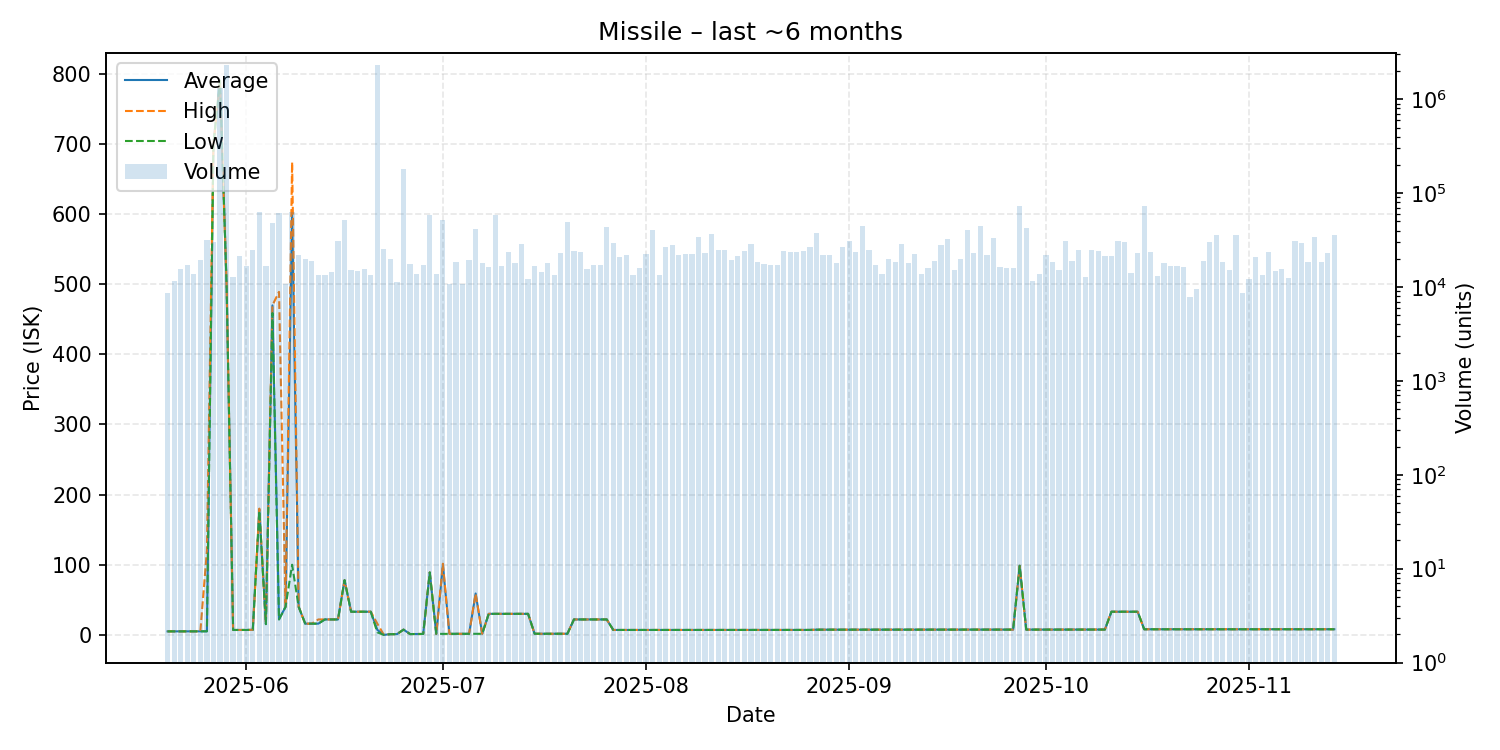

Source data for this figure (header and first rows):
date, average, highest, lowest, order_count, volume
2025-05-20, 5.0, 5.0, 5.0, 95, 8655
2025-05-21, 5.0, 5.0, 5.0, 110, 11571
2025-05-22, 5.0, 5.0, 5.0, 89, 15487
2025-05-23, 5.0, 5.0, 5.0, 118, 17089
2025-05-24, 5.0, 5.0, 5.0, 135, 13651
2025-05-25, 5.0, 5.0, 5.0, 148, 19233
2025-05-26, 5.08, 120.0, 5.07, 130, 31996
2025-05-27, 700.0, 700.0, 700.0, 113, 30060
2025-05-28, 790.0, 790.0, 790.0, 130, 1327038
2025-05-29, 500.0, 500.0, 500.0, 123, 2339517
2025-05-30, 7.0, 7.0, 7.0, 105, 12913
2025-05-31, 7.01, 7.01, 7.01, 137, 21287
2025-06-01, 7.01, 7.01, 7.01, 112, 16937
2025-06-02, 7.21, 7.22, 7.19, 128, 24678
2025-06-03, 178.2, 180.0, 176.9, 161, 63281
2025-06-04, 15.31, 15.31, 15.31, 103, 16866
2025-06-05, 469.7, 469.8, 458.8, 124, 47771
2025-06-06, 22.13, 489.0, 22.0, 145, 62111
2025-06-07, 40.0, 40.0, 40.0, 111, 10871
2025-06-08, 599.9, 673.9, 100.0, 176, 62725
2025-06-09, 40.0, 40.0, 40.0, 141, 21996
2025-06-10, 16.0, 16.0, 16.0, 142, 19675
2025-06-11, 16.0, 16.0, 16.0, 127, 18901
2025-06-12, 16.03, 22.0, 16.01, 101, 13528
2025-06-13, 22.0, 22.0, 22.0, 83, 13403
2025-06-14, 22.0, 22.0, 22.0, 112, 14551
2025-06-15, 22.01, 22.01, 22.01, 167, 31279
2025-06-16, 77.99, 77.99, 77.99, 138, 51570
2025-06-17, 33.01, 33.01, 33.01, 117, 15337
2025-06-18, 33.01, 33.01, 33.01, 111, 14776
2025-06-19, 33.01, 33.01, 33.01, 130, 15566
2025-06-20, 33.01, 33.01, 33.01, 115, 13491
2025-06-21, 7.16, 16.03, 3.6, 128, 2334006
2025-06-22, 0.01, 0.01, 0.01, 102, 25508
2025-06-23, 1.02, 1.02, 1.02, 119, 19959
2025-06-24, 1.05, 1.06, 1.04, 132, 11212
2025-06-25, 7.49, 7.49, 7.49, 147, 179058
2025-06-26, 1.16, 1.17, 1.15, 99, 17385
2025-06-27, 1.19, 1.2, 1.17, 99, 13843
2025-06-28, 1.33, 1.33, 1.32, 106, 17380
2025-06-29, 88.99, 88.99, 88.99, 137, 58899
2025-06-30, 1.4, 1.4, 1.4, 100, 13686
2025-07-01, 99.99, 101.4, 1.48, 127, 51954
2025-07-02, 1.48, 1.48, 1.48, 93, 10644
2025-07-03, 1.48, 1.48, 1.48, 117, 18363
2025-07-04, 1.51, 1.51, 1.51, 93, 10748
2025-07-05, 1.52, 1.52, 1.52, 116, 19591
2025-07-06, 58.99, 58.99, 1.54, 142, 41079
2025-07-07, 1.54, 1.54, 1.54, 125, 18072
2025-07-08, 30.0, 30.0, 30.0, 118, 16263
2025-07-09, 30.0, 30.0, 30.0, 113, 58787
2025-07-10, 30.0, 30.0, 30.0, 110, 16701
2025-07-11, 30.0, 30.0, 30.0, 117, 23486
2025-07-12, 30.0, 30.0, 30.0, 120, 17828
2025-07-13, 30.0, 30.0, 30.0, 136, 28853
2025-07-14, 30.0, 30.0, 30.0, 104, 12322
2025-07-15, 1.6, 1.6, 1.6, 109, 16918
2025-07-16, 1.61, 1.61, 1.6, 119, 14325
2025-07-17, 1.61, 1.61, 1.61, 96, 17892
2025-07-18, 1.61, 1.61, 1.61, 111, 13580
... 119 more rows
